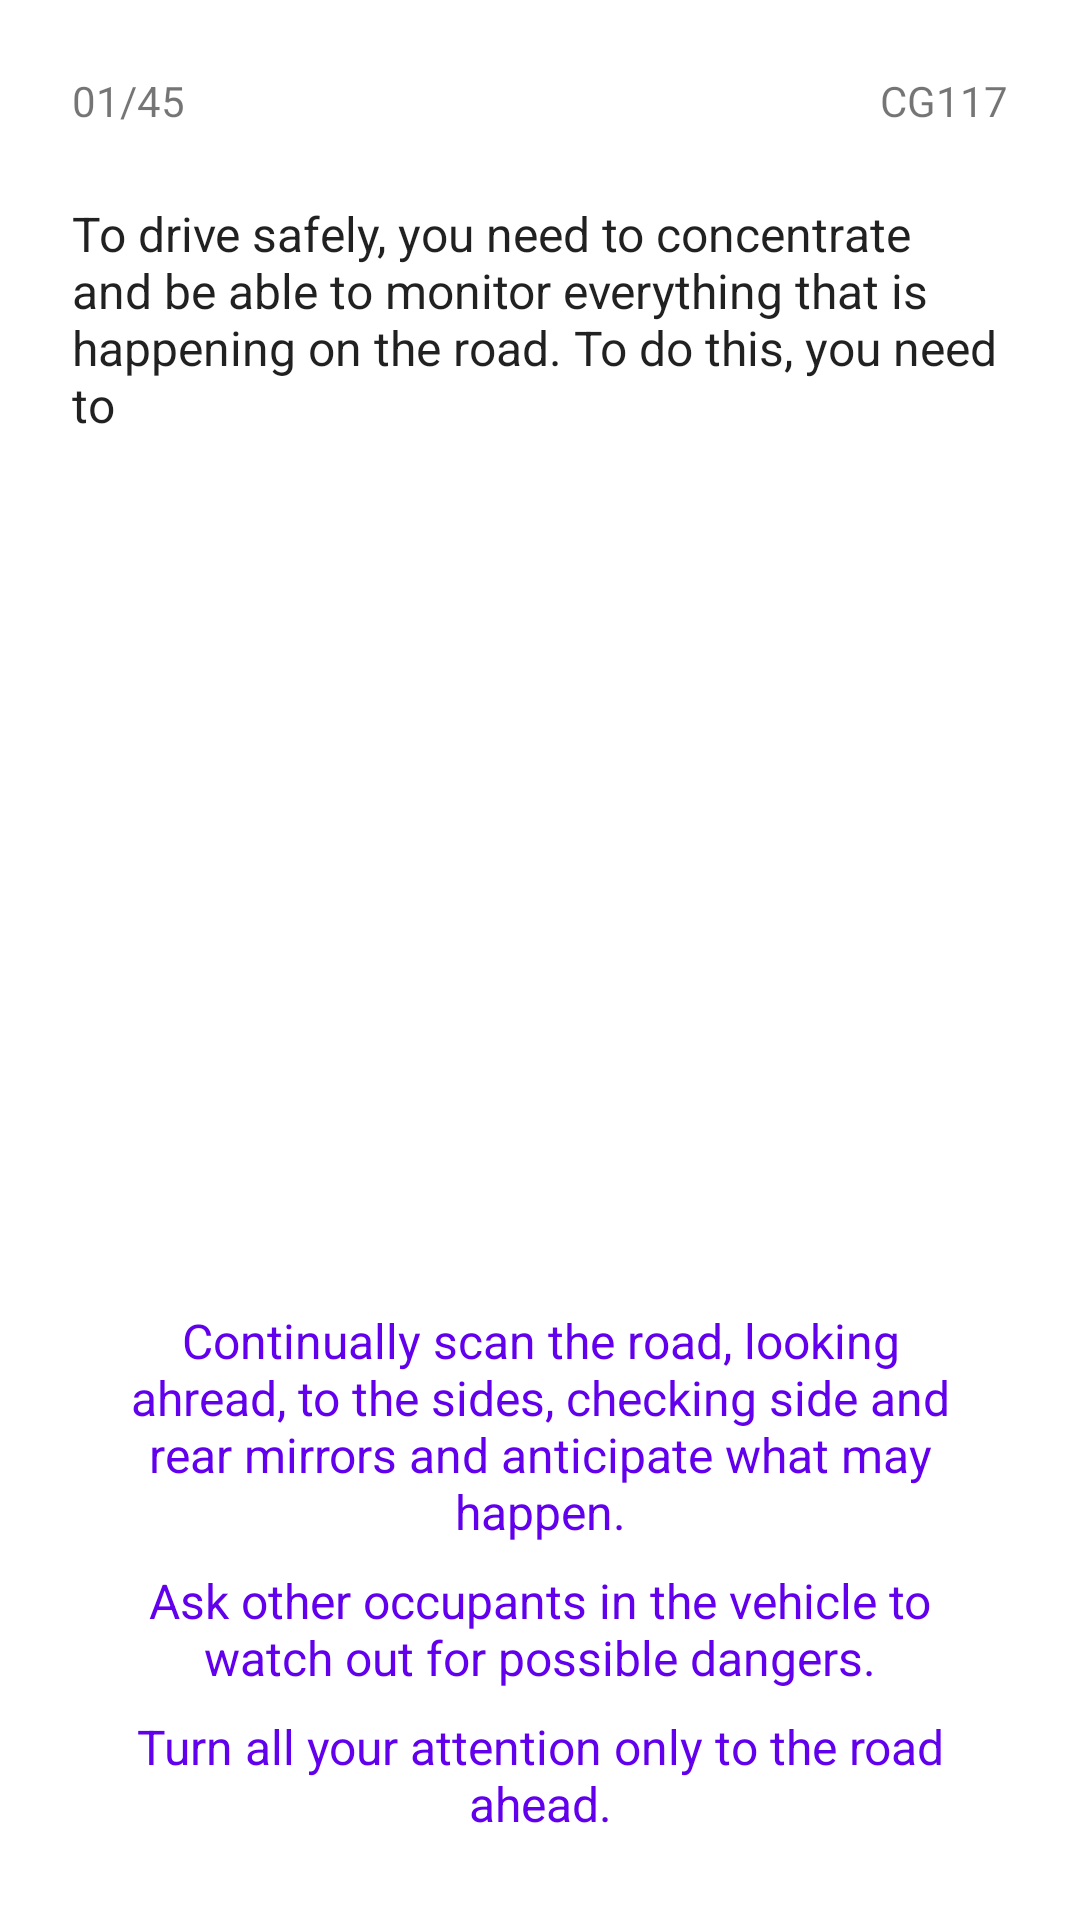

The Android layout XML behind this screen, and the referenced resources:
<!-- AndroidManifest.xml: application theme Theme.NSWDriverKnowledgeTest -->
<!-- res/layout/activity_question_view.xml -->
<?xml version="1.0" encoding="utf-8"?>
<androidx.constraintlayout.widget.ConstraintLayout xmlns:android="http://schemas.android.com/apk/res/android"
    xmlns:app="http://schemas.android.com/apk/res-auto"
    xmlns:tools="http://schemas.android.com/tools"
    android:layout_width="match_parent"
    android:layout_height="match_parent"
    tools:context=".QuestionScreen.QuestionActivityView">

    <RelativeLayout
        android:background="@color/purple_500"
        android:id="@+id/fab_container"
        android:layout_width="match_parent"
        android:layout_height="match_parent"
        android:visibility="invisible" />


    <TextView
        android:id="@+id/textView_question_progress"
        android:layout_width="wrap_content"
        android:layout_height="wrap_content"
        android:layout_marginStart="24dp"
        android:layout_marginTop="24dp"
        android:text="01/45"
        app:layout_constraintStart_toStartOf="parent"
        app:layout_constraintTop_toTopOf="parent" />

    <TextView
        android:id="@+id/textView_question_id"
        android:layout_width="wrap_content"
        android:layout_height="wrap_content"
        android:layout_marginEnd="24dp"
        android:text="CG117"
        app:layout_constraintEnd_toEndOf="parent"
        app:layout_constraintTop_toTopOf="@+id/textView_question_progress" />


    <ScrollView
        android:layout_width="0dp"
        android:layout_height="0dp"
        android:layout_marginStart="24dp"
        android:layout_marginTop="24dp"
        android:layout_marginEnd="24dp"
        android:layout_marginBottom="24dp"
        app:layout_constraintBottom_toTopOf="@+id/button_option_A"
        app:layout_constraintEnd_toEndOf="parent"
        app:layout_constraintStart_toStartOf="parent"
        app:layout_constraintTop_toBottomOf="@+id/textView_question_progress">

        <LinearLayout
            android:layout_width="match_parent"
            android:layout_height="wrap_content"
            android:orientation="vertical">

            <TextView
                android:id="@+id/textView_question_text"
                android:layout_width="match_parent"
                android:layout_height="wrap_content"
                android:text="To drive safely, you need to concentrate and be able to monitor everything that is happening on the road. To do this, you need to"
                android:textAppearance="@style/TextAppearance.AppCompat.Body1"
                android:textSize="16sp"
                app:layout_constraintEnd_toEndOf="@+id/textView_question_id"
                app:layout_constraintHorizontal_bias="0.0"
                app:layout_constraintStart_toStartOf="@+id/textView_question_progress"
                app:layout_constraintTop_toBottomOf="@+id/textView_question_progress" />

            <ImageView
                android:layout_width="match_parent"
                android:layout_height="wrap_content"
                android:id="@+id/img_question_picture"
                android:layout_marginBottom="8dp"
                android:layout_margin="16dp"/>

        </LinearLayout>
    </ScrollView>

    <Button
        android:id="@+id/button_option_A"
        style="@style/Widget.MaterialComponents.Button.OutlinedButton"
        android:layout_width="0dp"
        android:layout_height="wrap_content"
        android:layout_marginStart="24dp"
        android:layout_marginEnd="24dp"
        android:text="Continually scan the road, looking ahread, to the sides, checking side and rear mirrors and anticipate what may happen."
        android:textAppearance="@style/TextAppearance.AppCompat.Body1"
        android:textSize="16sp"
        app:layout_constraintBottom_toTopOf="@+id/button_option_B"
        app:layout_constraintEnd_toEndOf="parent"
        app:layout_constraintStart_toStartOf="parent" />

    <Button
        android:id="@+id/button_option_B"
        style="@style/Widget.MaterialComponents.Button.OutlinedButton"
        android:layout_width="0dp"
        android:layout_height="wrap_content"
        android:text="Ask other occupants in the vehicle to watch out for possible dangers."
        android:textAppearance="@style/TextAppearance.AppCompat.Body1"
        android:textSize="16sp"
        app:layout_constraintBottom_toTopOf="@+id/button_option_C"
        app:layout_constraintEnd_toEndOf="@+id/button_option_A"
        app:layout_constraintStart_toStartOf="@+id/button_option_A" />

    <Button
        android:id="@+id/button_option_C"
        style="@style/Widget.MaterialComponents.Button.OutlinedButton"
        android:layout_width="0dp"
        android:layout_height="wrap_content"
        android:layout_marginBottom="24dp"
        android:text="Turn all your attention only to the road ahead."
        android:textAppearance="@style/TextAppearance.AppCompat.Body1"
        android:textSize="16sp"
        app:layout_constraintBottom_toBottomOf="parent"
        app:layout_constraintEnd_toEndOf="@+id/button_option_B"
        app:layout_constraintStart_toStartOf="@+id/button_option_B" />


</androidx.constraintlayout.widget.ConstraintLayout>
<!-- resources referenced by this layout -->
<resources>
  <style name="Theme.NSWDriverKnowledgeTest" parent="Theme.MaterialComponents.DayNight.DarkActionBar">
          
          <item name="colorPrimary">@color/purple_500</item>
          <item name="colorPrimaryVariant">@color/purple_700</item>
          <item name="colorOnPrimary">@color/white</item>
          
          <item name="colorSecondary">@color/teal_200</item>
          <item name="colorSecondaryVariant">@color/teal_700</item>
          <item name="colorOnSecondary">@color/black</item>
          
          <item name="android:statusBarColor" tools:targetApi="l">?attr/colorPrimaryVariant</item>
          
      </style>
  <!-- not gathered from this repository: default colours our renderer supplied (Android Studio template values) -->
  <color name="purple_500">#FF6200EE</color>
  <color name="purple_700">#FF3700B3</color>
  <color name="teal_200">#FF03DAC5</color>
  <color name="teal_700">#FF018786</color>
  <color name="black">#FF000000</color>
  <color name="white">#FFFFFFFF</color>
</resources>
